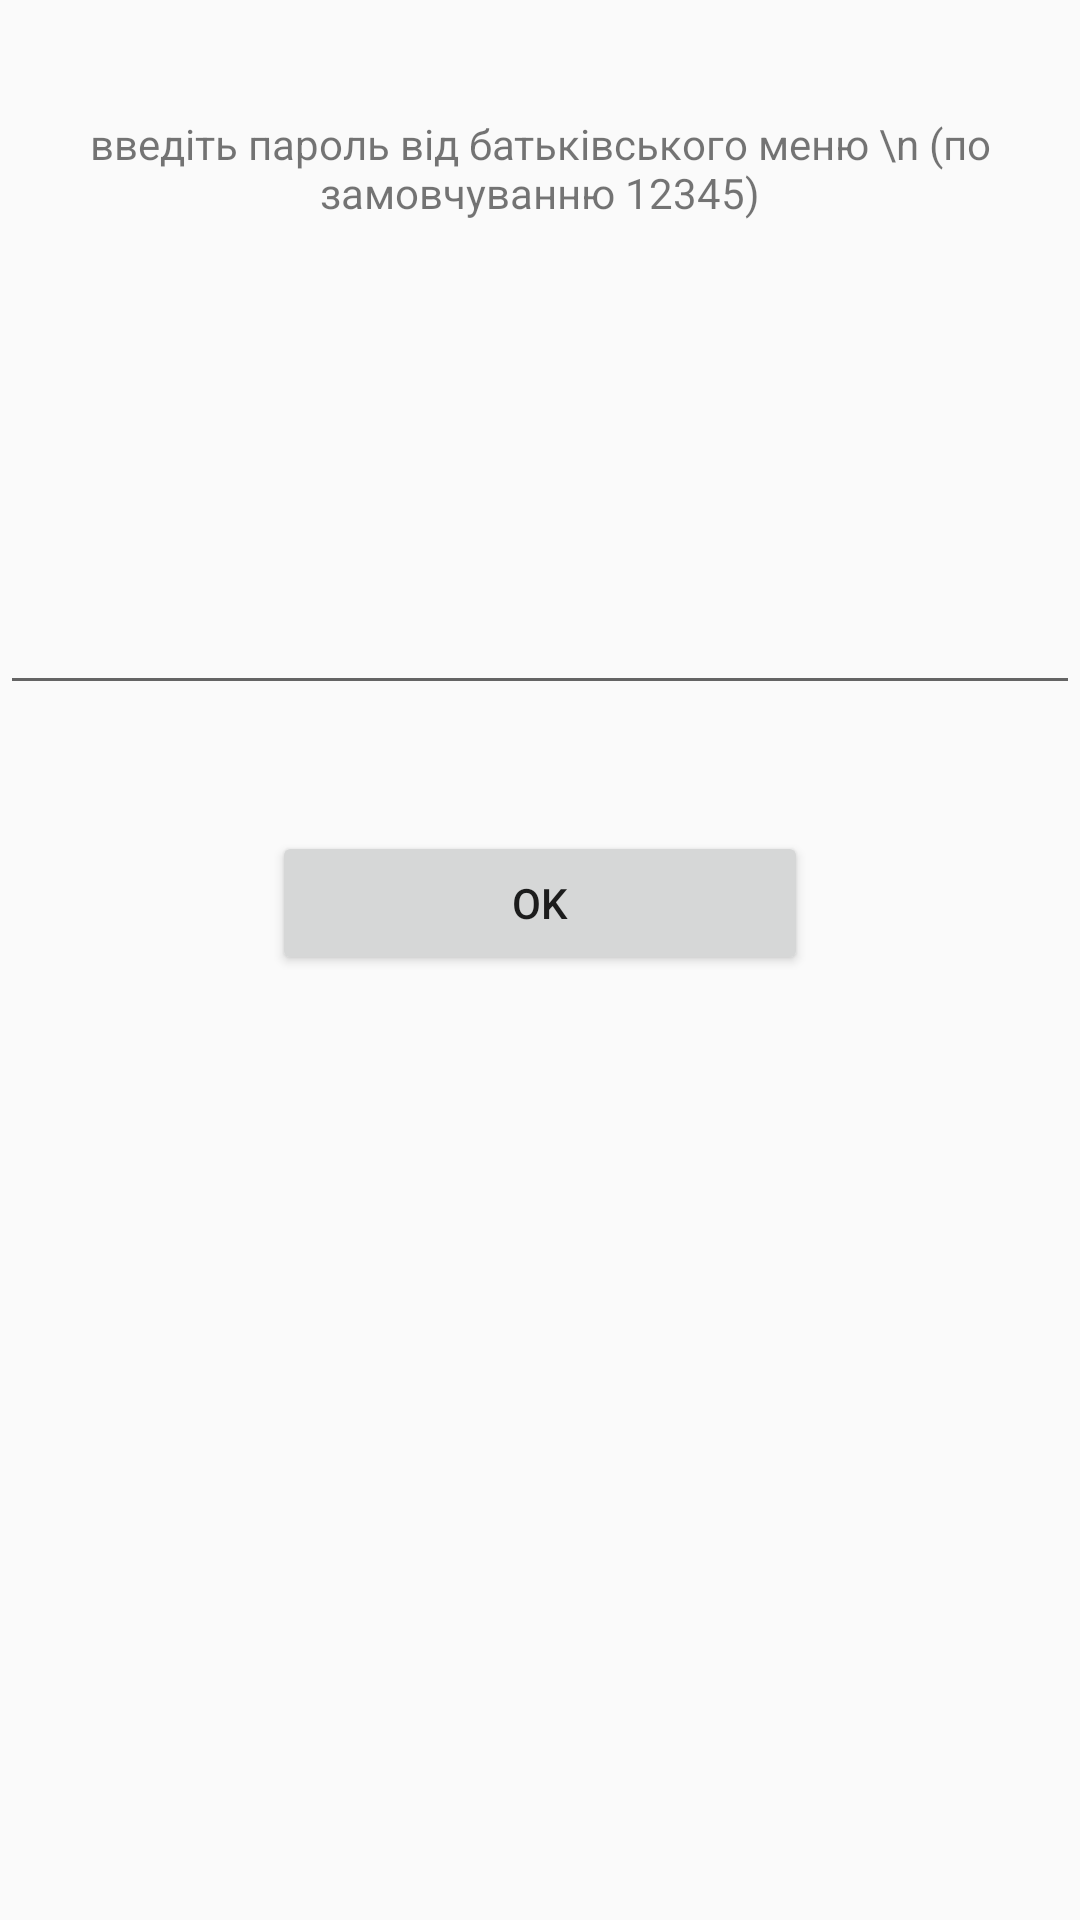

Android layout source for this screen:
<!-- AndroidManifest.xml: application theme AppTheme -->
<!-- res/layout/activity_password.xml -->
<?xml version="1.0" encoding="utf-8"?>
<LinearLayout
    android:id="@+id/totalForm"
    xmlns:android="http://schemas.android.com/apk/res/android"
    xmlns:app="http://schemas.android.com/apk/res-auto"
    xmlns:tools="http://schemas.android.com/tools"
    android:layout_width="match_parent"
    android:layout_height="match_parent"
    android:orientation="vertical"
    tools:context=".MainActivity">

    <TextView
        android:id="@+id/textAboutPassword"
        android:layout_width="match_parent"
        android:layout_height="112dp"
        android:gravity="center"
        android:text="введіть пароль від батьківського меню \n (по замовчуванню 12345)" />

    <EditText
        android:id="@+id/passwordText"
        android:layout_width="match_parent"
        android:layout_height="123dp"
        android:gravity="center"
        android:ems="10"
        android:inputType="textPassword" />

    <Space
        android:layout_width="match_parent"
        android:layout_height="42dp" />

    <LinearLayout
        android:layout_width="match_parent"
        android:layout_height="wrap_content"
        android:orientation="horizontal">

        <Space
            android:layout_width="wrap_content"
            android:layout_height="wrap_content"
            android:layout_weight="1" />

        <Button
            android:id="@+id/enterPassword"
            android:layout_width="wrap_content"
            android:layout_height="wrap_content"
            android:layout_weight="1"
            android:text="ok" />

        <Space
            android:layout_width="wrap_content"
            android:layout_height="wrap_content"
            android:layout_weight="1" />
    </LinearLayout>

</LinearLayout>
<!-- resources referenced by this layout -->
<resources>
  <style name="AppTheme" parent="Theme.AppCompat.Light.DarkActionBar">
          
          <item name="colorPrimary">@color/colorPrimary</item>
          <item name="colorPrimaryDark">@color/colorPrimaryDark</item>
          <item name="colorAccent">@color/colorAccent</item>
      </style>
  <color name="colorPrimary">#008577</color>
  <color name="colorPrimaryDark">#154285</color>
  <color name="colorAccent">#D81B60</color>
</resources>
